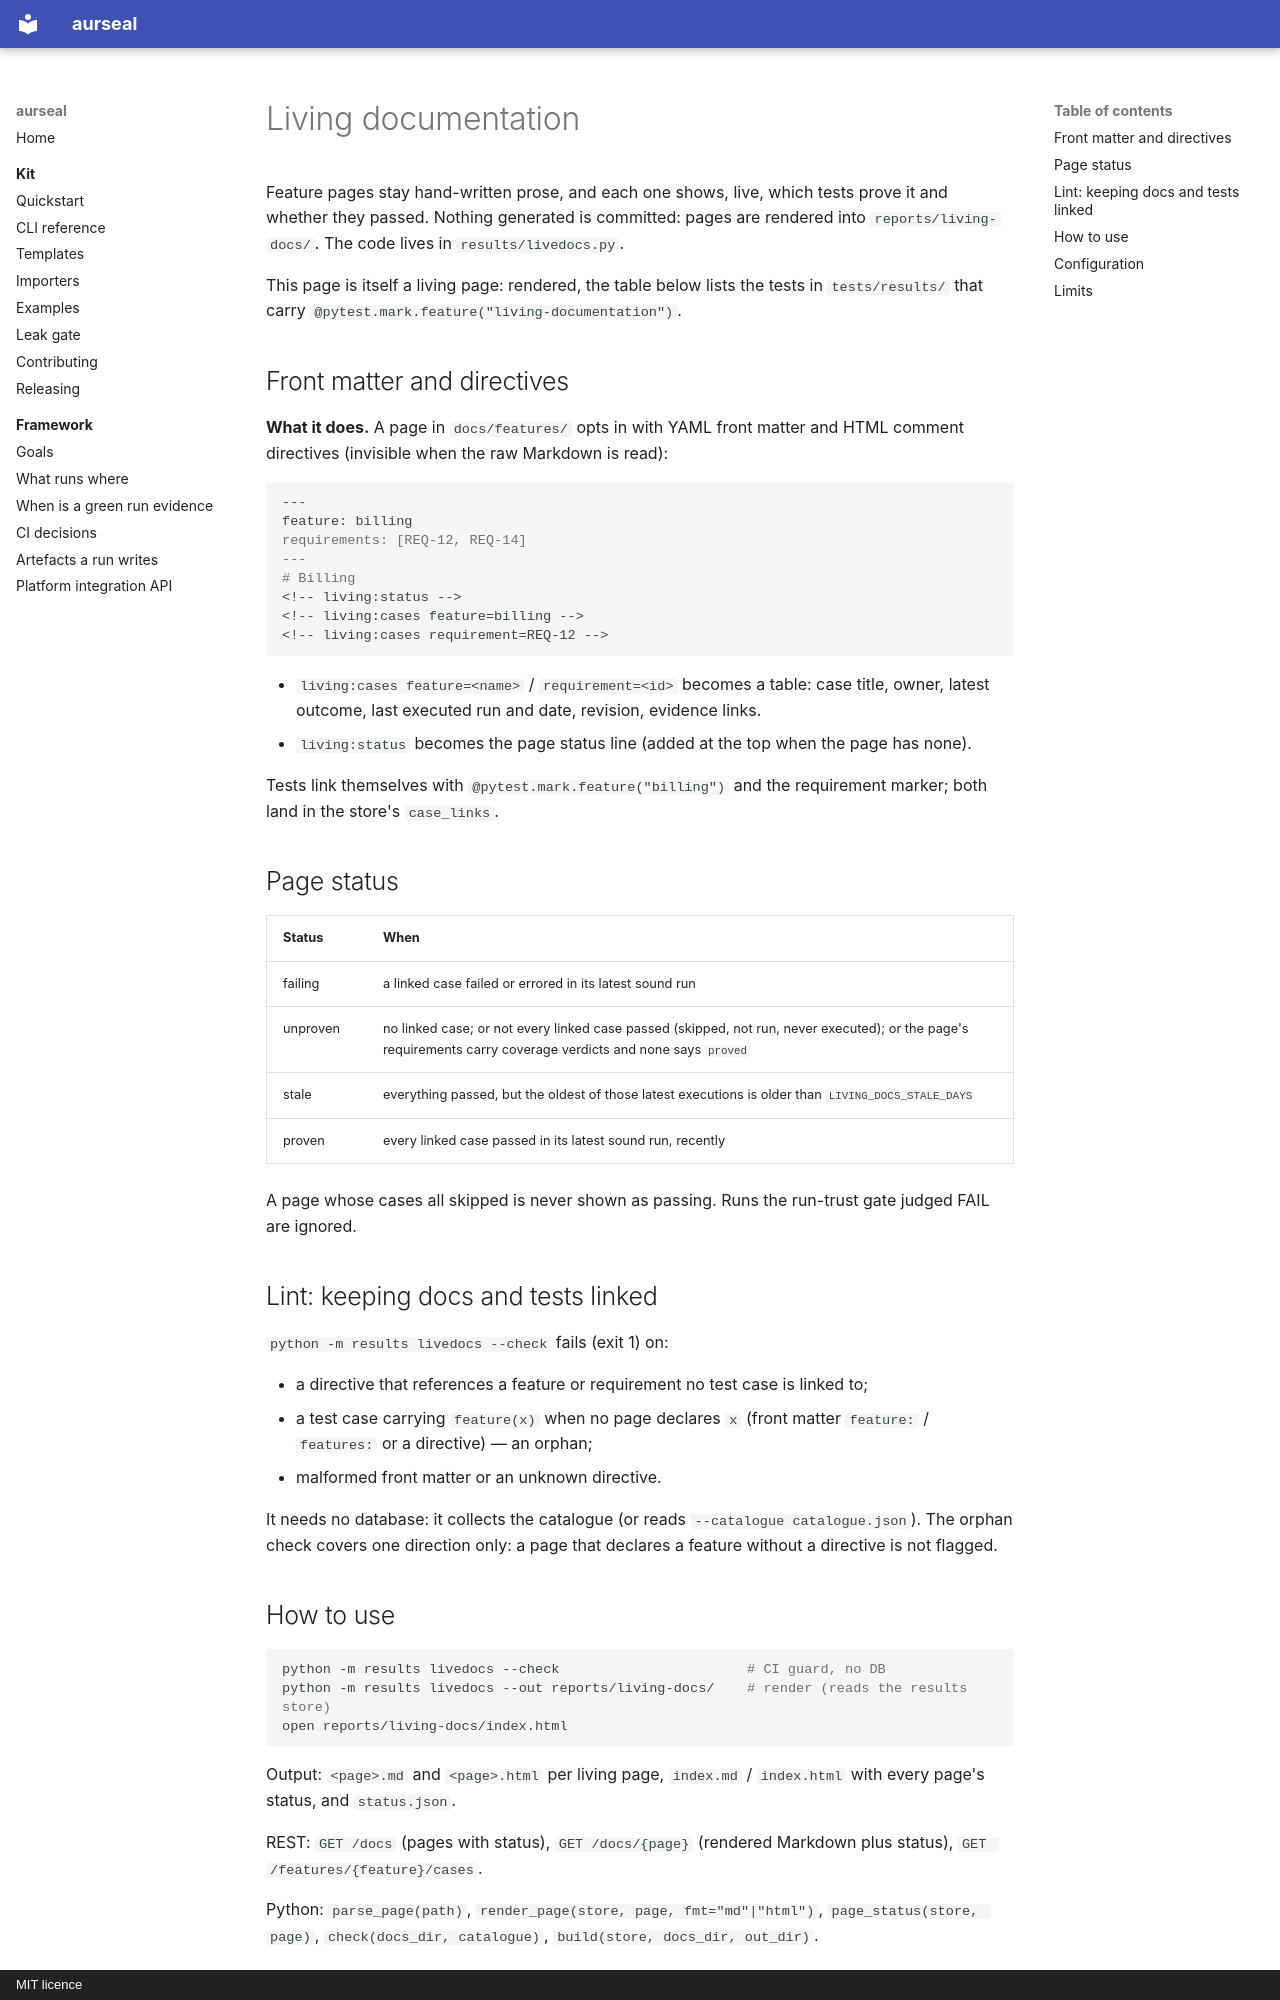

repository: RAJUSHANIGARAPU/aurseal · page: features/living-documentation/index.html · generator: mkdocs · copyright: MIT licence

---
feature: living-documentation
---
# Living documentation

Feature pages stay hand-written prose, and each one shows, live, which tests prove it
and whether they passed. Nothing generated is committed: pages are rendered into
`reports/living-docs/`. The code lives in `results/livedocs.py`.

This page is itself a living page: rendered, the table below lists the tests in
`tests/results/` that carry `@pytest.mark.feature("living-documentation")`.

<!-- living:status -->

<!-- living:cases feature=living-documentation -->

## Front matter and directives

**What it does.** A page in `docs/features/` opts in with YAML front matter and HTML
comment directives (invisible when the raw Markdown is read):

```markdown
---
feature: billing
requirements: [REQ-12, REQ-14]
---
# Billing
<!-- living:status -->
<!-- living:cases feature=billing -->
<!-- living:cases requirement=REQ-12 -->
```

- `living:cases feature=<name>` / `requirement=<id>` becomes a table: case title, owner,
  latest outcome, last executed run and date, revision, evidence links.
- `living:status` becomes the page status line (added at the top when the page has none).

Tests link themselves with `@pytest.mark.feature("billing")` and the requirement marker;
both land in the store's `case_links`.

## Page status

| Status | When |
|---|---|
| failing | a linked case failed or errored in its latest sound run |
| unproven | no linked case; or not every linked case passed (skipped, not run, never executed); or the page's requirements carry coverage verdicts and none says `proved` |
| stale | everything passed, but the oldest of those latest executions is older than `LIVING_DOCS_STALE_DAYS` |
| proven | every linked case passed in its latest sound run, recently |

A page whose cases all skipped is never shown as passing. Runs the run-trust gate
judged FAIL are ignored.

## Lint: keeping docs and tests linked

`python -m results livedocs --check` fails (exit 1) on:

- a directive that references a feature or requirement no test case is linked to;
- a test case carrying `feature(x)` when no page declares `x` (front matter `feature:` /
  `features:` or a directive) — an orphan;
- malformed front matter or an unknown directive.

It needs no database: it collects the catalogue (or reads `--catalogue catalogue.json`).
The orphan check covers one direction only: a page that declares a feature without a
directive is not flagged.
